2-way image classification set "FireRisk" from GitHub (tisi1550/FireRisk); label vocabulary: high fire risk, low fire risk.

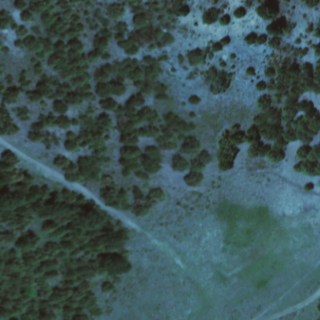
Label: low fire risk

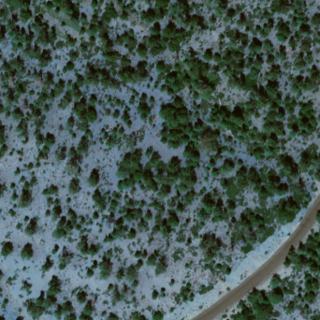
Label: high fire risk

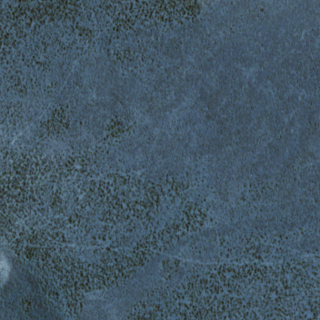
Label: low fire risk

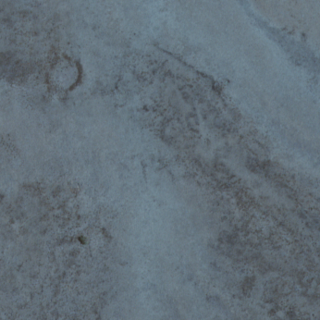
Label: high fire risk

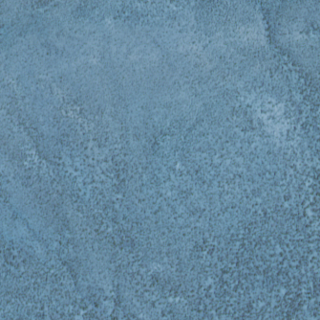
Label: low fire risk

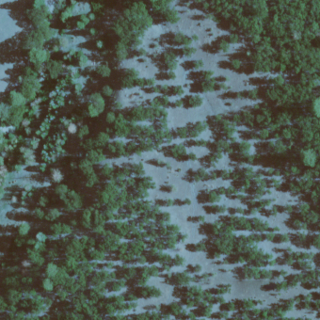
Label: high fire risk
